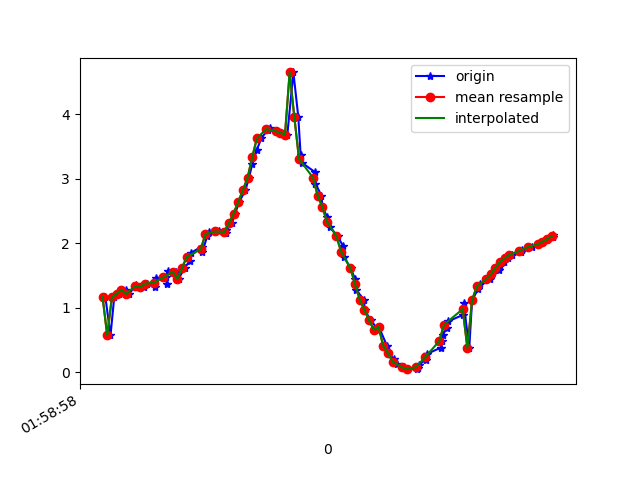

The data file committed next to this chart (first rows):
1617760738312, 456374957880485, 1.1675856, -1.9434931, 9.534127
1617760738334, 456374977111255, 0.5687, -1.529, 9.663
1617760738350, 456374996342025, 1.163, -1.976, 9.528
1617760738369, 456375015572795, 1.214, -2.078, 9.5
1617760738399, 456375034803565, 1.279, -2.056, 9.496
1617760738414, 456375054034335, 1.211, -2.079, 9.5
1617760738441, 456375073265105, 1.35, -2.063, 9.485
1617760738458, 456375092495875, 1.32, -2.052, 9.491
1617760738478, 456375111726645, 1.315, -2.194, 9.46
1617760738490, 456375131088208, 1.372, -2.185, 9.454
1617760738523, 456375150318978, 1.316, -2.201, 9.458
1617760738527, 456375169549748, 1.455, -2.254, 9.426
1617760738571, 456375188780518, 1.482, -2.275, 9.416
1617760738575, 456375208011288, 1.359, -2.492, 9.38
1617760738579, 456375227242058, 1.568, -2.903, 9.228
1617760738615, 456375246472828, 1.556, -3.541, 9.005
1617760738625, 456375265703598, 1.448, -4.421, 8.626
1617760738651, 456375284934368, 1.613, -5.403, 8.015
1617760738673, 456375304165138, 1.727, -6.364, 7.25
1617760738677, 456375323395908, 1.849, -7.37, 6.19
1617760738724, 456375342626678, 1.946, -8.286, 4.858
1617760738727, 456375361857448, 1.864, -8.896, 3.666
1617760738748, 456375381088218, 2.117, -9.395, 1.816
1617760738755, 456375400318988, 2.167, -9.553, 0.2797
1617760738796, 456375419549758, 2.182, -9.495, -1.057
1617760738825, 456375438780528, 2.161, -9.357, -1.955
1617760738828, 456375458011298, 2.156, -9.248, -2.421
1617760738830, 456375477242068, 2.205, -9.178, -2.635
1617760738852, 456375496472838, 2.306, -9.121, -2.744
1617760738867, 456375515703608, 2.46, -9.04, -2.874
1617760738884, 456375534934378, 2.638, -8.921, -3.082
1617760738911, 456375554165148, 2.822, -8.779, -3.317
1617760738926, 456375573395918, 3.014, -8.644, -3.499
1617760738940, 456375592626688, 3.226, -8.558, -3.521
1617760738959, 456375611857458, 3.442, -8.561, -3.302
1617760738979, 456375631088228, 3.628, -8.665, -2.792
1617760739006, 456375650318998, 3.757, -8.8, -2.117
1617760739016, 456375669549768, 3.783, -8.917, -1.486
1617760739047, 456375688780538, 3.737, -9.006, -0.9813
1617760739060, 456375708011308, 3.714, -9.049, -0.5911
1617760739090, 456375727242078, 3.679, -9.08, -0.248
1617760739116, 456375746472848, 4.649, -8.57, 0.989
1617760739137, 456375765703618, 3.959, -8.92, 0.8983
1617760739147, 456375784934388, 3.366, -9.135, 1.122
1617760739151, 456375804165158, 3.251, -9.083, 1.722
1617760739208, 456375823395928, 3.104, -8.984, 2.385
1617760739210, 456375842626698, 2.926, -8.833, 3.077
1617760739236, 456375861857468, 2.738, -8.644, 3.718
1617760739240, 456375881088238, 2.56, -8.426, 4.3
1617760739261, 456375900319008, 2.404, -8.155, 4.875
1617760739271, 456375919549778, 2.258, -7.831, 5.443
1617760739305, 456375938780548, 2.106, -7.508, 5.935
1617760739329, 456375958011318, 1.953, -7.294, 6.247
1617760739332, 456375977242088, 1.786, -7.232, 6.368
1617760739361, 456375996472858, 1.611, -7.232, 6.414
1617760739380, 456376015703628, 1.442, -7.134, 6.563
1617760739383, 456376034934398, 1.281, -6.833, 6.907
1617760739418, 456376054165168, 1.122, -6.37, 7.363
1617760739421, 456376073395938, 0.9601, -5.865, 7.792
1617760739447, 456376092626708, 0.8011, -5.371, 8.158
1617760739479, 456376111857478, 0.6559, -4.859, 8.485
... 39 more rows
